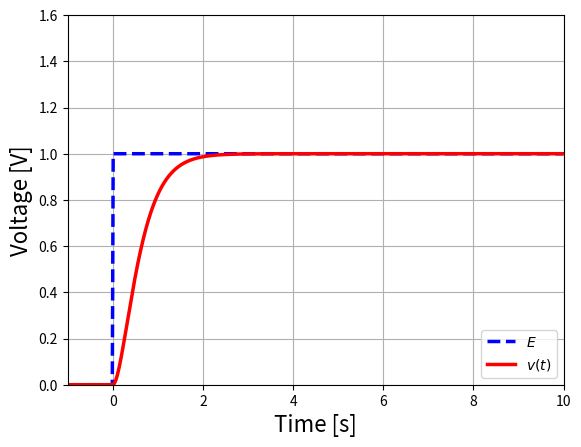

Write the Python code that produced this figure.
#以下の２行はファイルの保存で必要
import matplotlib
matplotlib.use("Agg")

import numpy as np
import matplotlib.pyplot as plt

#素子の値
L=1.0
C=1.0e-1
#R=20.0 #D>0
R=2.0*np.sqrt(L/C) #D=0の関係
#R=1.0  #D<0
E0=1.0
v0=0.0

#判別式
D=np.round(np.power(C*R,2)-4.0*L*C,10) #小数点第10位を四捨五入
print('D=',D)

#定数の計算
if D>0:
    lambda1=(-C*R+np.sqrt(D))/(2*L*C)
    lambda2=(-C*R-np.sqrt(D))/(2*L*C)
    A10=lambda2*E0/(lambda1-lambda2)
    A20=-lambda1*E0/(lambda1-lambda2)
if D==0:
    lambda1= -R/(2.0*L)
    lambda2= -R/(2.0*L)
    A11=-E0
    A21=lambda1*E0
else: #D<0
    alpha=-R/(2*L)
    beta=np.sqrt(-D)/(2*L*C)
    A12=-E0
    A22=alpha*E0/beta



#ヘビサイド関数
def HeavisideFunction(t):
    return 0.5 * (np.sign(np.round(t,10)) + 1)

#v(t)
def vc0(t): #D>0
    #vc=1*t
    #vc=a21*np.exp(lambda2*t)+E0
    vc=(A10*np.exp(lambda1*t)+A20*np.exp(lambda2*t)+E0)*HeavisideFunction(t)
    return vc

def vc1(t): #D=0
    vc=(A11*np.exp(lambda1*t)+A21*t*np.exp(lambda1*t)+E0)*HeavisideFunction(t)
    return vc

def vc2(t): #D<0
    vc=(A12*np.exp(alpha*t)*np.cos(beta*t)+A22*np.exp(alpha*t)*np.sin(beta*t)+E0)*HeavisideFunction(t)
    return vc

#プロット用の配列
dt=0.01
t=np.arange(-1, 10, dt)

#電源
E=E0*HeavisideFunction(t)

#v(t)
if D>0.0:
    v=vc0(t)
elif D==0.0:
    v=vc1(t)
else:
    v=vc2(t)

print(v)

#グラフのサイズ
#plt.figure(figsize=(16, 5))

#電圧プロット
plt.plot(t, E, color="blue", linewidth=2.5, linestyle="--", label=r"$E$")
plt.plot(t, v, color="red", linewidth=2.5, linestyle="-", label=r"$v(t)$")
plt.xlabel("Time [s]", fontsize=16)
plt.ylabel("Voltage [V]", fontsize=16)
plt.legend(loc='lower right')
#グラフの最大値・最小値
plt.xlim(-1, 10) #横軸の最大値・最小値
#vmin=v.min() * 1.1
#vmax=v.max() * 1.1
vmax=1.6
vmin=0.0
plt.ylim(vmin, vmax) #縦軸の最大値・最小値
plt.grid(which="both") #グリッドを入れる

plt.show()
plt.savefig('graph.pdf')
